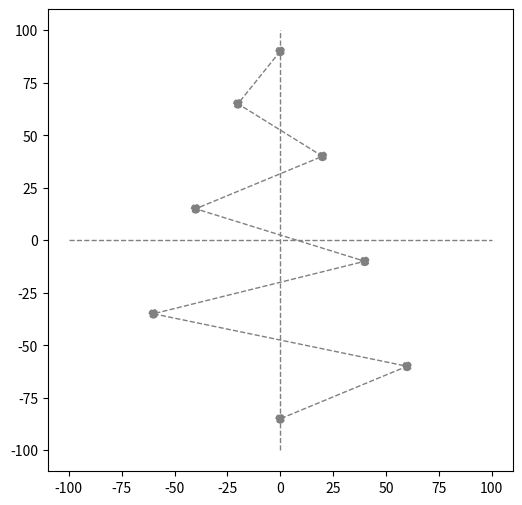

Write the Python code that produced this figure. (Note: this script raises an exception after producing the figure.)
# Sources: 
# CS 330, Python Plotter v4.py
#
# Require matplotlib
# To install run "pip install matplotlib" in command line / terminal
# To run:
#  1. Place this file and the file to be plotted in the same folder
#  2. Open this file and change the variable filename to the name of the file
#         to be opened.
#  3. Run in IDE, or run "python 'CS 330, Python Plotter v3.py'" in command line /
#         terminal.


import matplotlib.pyplot as plt
import csv
import math


# Change this to data file name
filename = "trajectory_data.txt" 

#************************** Setup Plotting Axis ****************************
xLineX = [-100, 100]
xLineY = [0, 0]
yLineX = [0, 0]
yLineY = [-100, 100]
plt.figure(figsize=(6, 6))

xPath = [0,-20,20,-40,40,-60,60,0]
yPath = [90,65,40,15,-10,-35,-60,-85]

# add dashed grey lines
plt.plot(xLineX, xLineY, color='grey', linestyle='dashed', linewidth = 1)
plt.plot(yLineX, yLineY, color='grey', linestyle='dashed', linewidth = 1)
plt.plot(xPath, yPath, color = 'grey', linestyle = 'dashed', linewidth = 1)
plt.scatter(xPath, yPath, color = 'grey', linestyle = 'dashed', linewidth = 1)

# Mover class will hold data for each mover entity on the plot
class Mover:
    def __init__(self, behavior):
        self.behavior = behavior   # steering behavior status code 
        self.z = []      # position z (meters)
        self.x = []      # position x (meters)
        self.vXp = []    # values to plot velocity x (meters per second)
        self.vZp = []    # values to plot velocity z (meters per second)
        self.laXp = []   # values to plot linear acceleration x (meters per second per second)
        self.laZp = []   # values to plot linear acceleration z (meters per second per second)
        self.oXp = []    # values to plot orientation in x
        self.oZp = []    # values to plot orientation in z


movers = {}     # create dictionary to store different movers

with open(filename, 'r') as csvfile:
    csvreader = csv.reader(csvfile)

    for row in csvreader:   
       
        #as we find other 
        if( row[1] not in movers):                  # row[1] holds the id of the Mover
            movers[row[1]] = Mover(int(float(row[9])))     # if we don't have a Mover object for a particular id yet,
                                                    # we create one and add it to the dictionary
        
        m = movers[row[1]]

        m.x.append(float(row[2]) )     # Position x
        m.z.append(float(row[3]) )     # Position z
        m.vXp.append( (float(row[4]) * 2 ) + float(row[2]) ) # Velocity data is multiplied by constants to increase visiblity
        m.vZp.append( (float(row[5]) * 2) + float(row[3]) )
        m.laXp.append( (float(row[6])) + float(row[2]) )     # Linear acceleration
        m.laZp.append( (float(row[7])) + float(row[3]) )
        m.oXp.append( (math.cos(float(row[8]) ) ) + float(row[2]) )   # Orientation
        m.oZp.append( (math.sin(float(row[8]) ) ) + float(row[3]) )


for mov in movers:                  # for each mover
    m = movers[mov]

    for c in range(0, len(m.x)):    # Plot velocity data
        i = [m.x[c], m.vXp[c]]          # current x, current x + x velocity
        j = [m.z[c], m.vZp[c]]          # current z, current z + z velocity
        
        plt.plot(i, j, color='#5beb34', linewidth=0.5)  #green

    for c in range(0, len(m.x)):    # Plot linear acceleration data
        i = [m.x[c], m.laXp[c]]         # current x, current x + x linear acceleration
        j = [m.z[c], m.laZp[c]]         # current z, current z + z linear acceleration
        
        plt.plot(i, j, color='blue', linewidth=0.5)

    # uncomment this to plot orientation data
    # for c in range(0, len(m.x)):    # Plot orientation data
    #     i = [m.x[c], m.oXp[c]]          # current x, current x + x orientation
    #     j = [m.z[c], m.oZp[c]]          # current z, current z + z orientation

    #     plt.plot(i, j, color='yellow', linewidth=0.5) #, label="position") # plots position


for mov in movers:
    m = movers[mov]

    # Plot labels for steering behavior type
    label = ""
    if(m.behavior == 1):
        label = "Continue"
    elif(m.behavior == 6):
        label = "Seek"
    elif(m.behavior == 7):
        label = "Flee"
    elif(m.behavior == 8):
        label = "Arrive"

    plt.annotate(label, color='red', xy=(m.x[0] + 2 , m.z[0] - 2))

    # add red dots to the start and end of each mover's trail
    plt.plot(m.x[0], m.z[0], color='red', marker='o', markerfacecolor='red', markersize=3)  #mark start position
    #plt.plot(m.x[-1], m.z[-1], color='red', marker='o', markerfacecolor='red', markersize=4) #mark end position

    # plot position
    plt.plot(m.x, m.z, color='red', linewidth=1)


# create legend
plt.plot(0, 0, color='red', label='position')
plt.plot(0, 0, color='green', label='velocity')
plt.plot(0, 0, color='blue', label='linear')
#plt.plot(0, 0, color='yellow', label='orientation')


# format plot and save to file
plt.xlabel('x')
plt.ylabel('z')
plt.title('Dynamic Movement PVL Sample')
plt.legend(bbox_to_anchor=(1.0, 0.05), loc='lower right')
plt.xlim(-100, 100)
plt.ylim(100, -100)
#plt.show()
plt.savefig("outputPlot.png",dpi=200)
plt.show()
